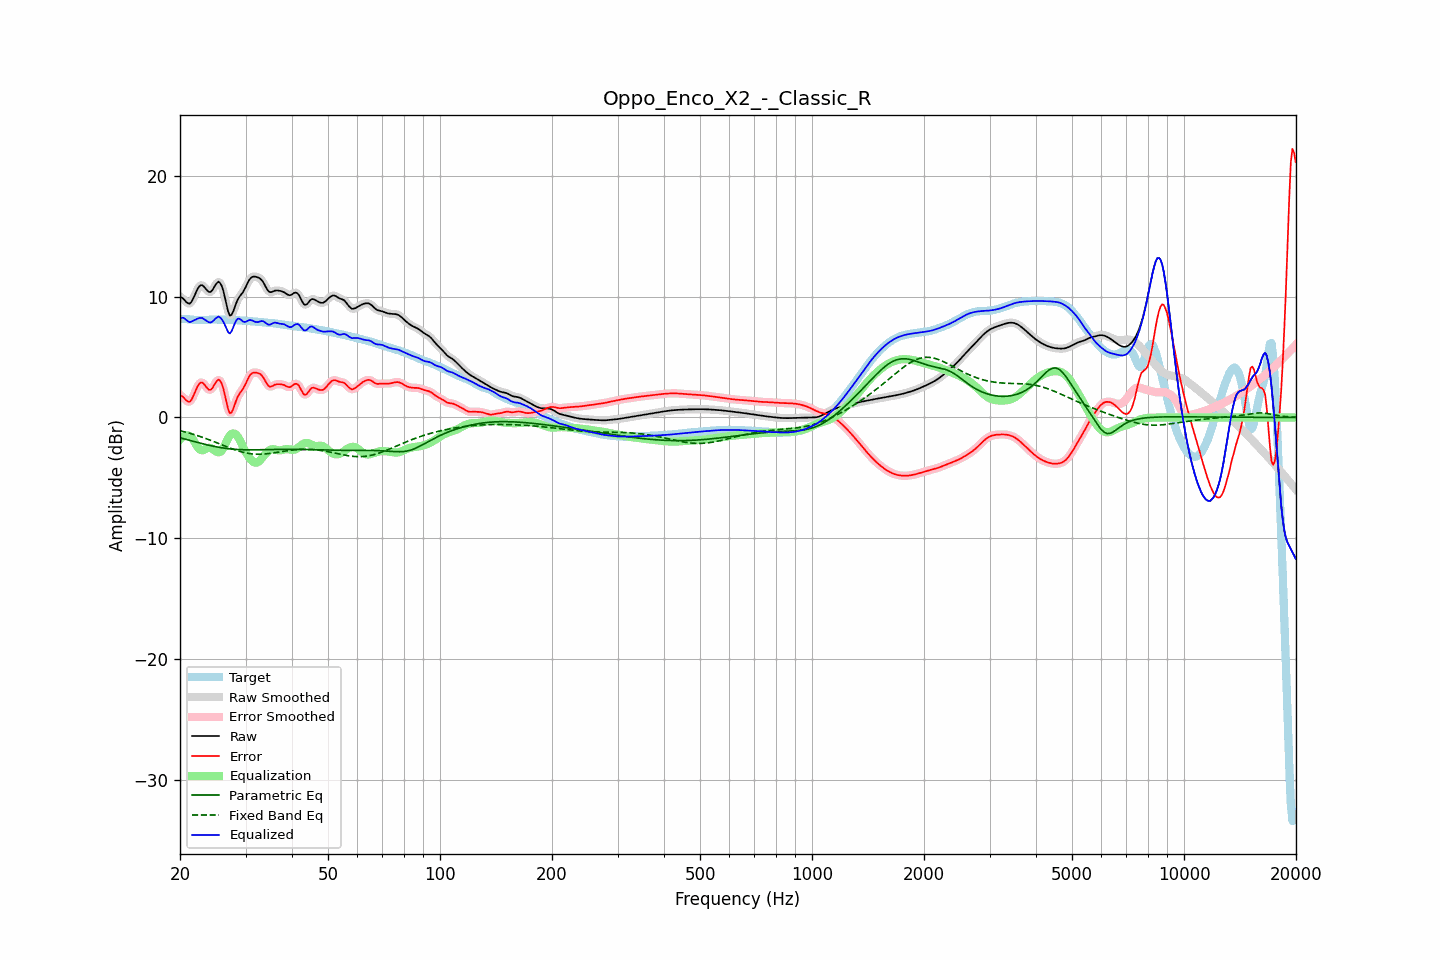

Data behind this chart, as committed beside it:
frequency, raw, error, smoothed, error_smoothed, equalization, parametric_eq, fixed_band_eq, equalized_raw, equalized_smoothed, target
20.00, 9.99, 1.85, 10.02, 1.88, -1.83, -1.68, -1.10, 8.16, 8.19, 8.14
20.20, 9.93, 1.79, 9.90, 1.76, -1.69, -1.72, -1.13, 8.24, 8.21, 8.14
20.40, 9.82, 1.69, 9.79, 1.65, -1.58, -1.75, -1.16, 8.24, 8.21, 8.14
20.61, 9.68, 1.55, 9.68, 1.54, -1.51, -1.79, -1.20, 8.17, 8.16, 8.14
20.81, 9.53, 1.40, 9.53, 1.40, -1.48, -1.82, -1.23, 8.05, 8.05, 8.13
21.02, 9.44, 1.31, 9.43, 1.31, -1.49, -1.86, -1.27, 7.95, 7.95, 8.12
21.23, 9.41, 1.29, 9.44, 1.32, -1.53, -1.89, -1.30, 7.87, 7.90, 8.11
21.44, 9.54, 1.44, 9.55, 1.45, -1.61, -1.93, -1.34, 7.92, 7.94, 8.10
21.66, 9.78, 1.70, 9.77, 1.69, -1.80, -1.97, -1.38, 7.98, 7.97, 8.08
21.87, 10.06, 1.99, 10.06, 1.99, -2.02, -2.00, -1.42, 8.03, 8.04, 8.07
22.09, 10.36, 2.30, 10.36, 2.31, -2.25, -2.04, -1.46, 8.11, 8.11, 8.06
22.31, 10.64, 2.59, 10.63, 2.58, -2.46, -2.07, -1.51, 8.18, 8.17, 8.05
22.54, 10.84, 2.79, 10.83, 2.79, -2.62, -2.10, -1.55, 8.22, 8.21, 8.04
22.76, 10.94, 2.90, 10.93, 2.89, -2.70, -2.14, -1.60, 8.24, 8.23, 8.04
22.99, 10.93, 2.88, 10.91, 2.86, -2.71, -2.17, -1.64, 8.21, 8.20, 8.05
23.22, 10.80, 2.75, 10.80, 2.75, -2.67, -2.21, -1.69, 8.13, 8.13, 8.05
23.45, 10.64, 2.57, 10.64, 2.58, -2.60, -2.24, -1.74, 8.04, 8.04, 8.06
23.69, 10.48, 2.41, 10.48, 2.41, -2.53, -2.27, -1.79, 7.95, 7.95, 8.07
23.92, 10.37, 2.29, 10.39, 2.30, -2.50, -2.30, -1.84, 7.87, 7.88, 8.08
24.16, 10.38, 2.28, 10.40, 2.30, -2.53, -2.33, -1.89, 7.85, 7.87, 8.09
24.40, 10.50, 2.40, 10.52, 2.42, -2.59, -2.36, -1.94, 7.91, 7.92, 8.10
24.65, 10.72, 2.62, 10.71, 2.61, -2.68, -2.39, -1.99, 8.03, 8.03, 8.10
24.89, 10.95, 2.85, 10.95, 2.85, -2.78, -2.41, -2.04, 8.17, 8.17, 8.10
25.14, 11.12, 3.02, 11.13, 3.03, -2.85, -2.44, -2.10, 8.27, 8.28, 8.09
25.39, 11.23, 3.14, 11.19, 3.10, -2.88, -2.46, -2.15, 8.35, 8.31, 8.09
25.65, 11.11, 3.02, 11.11, 3.03, -2.85, -2.49, -2.20, 8.26, 8.26, 8.08
25.91, 10.86, 2.78, 10.85, 2.77, -2.74, -2.51, -2.26, 8.12, 8.11, 8.08
26.16, 10.45, 2.37, 10.42, 2.34, -2.53, -2.53, -2.31, 7.92, 7.89, 8.08
26.43, 9.88, 1.80, 9.87, 1.79, -2.26, -2.55, -2.37, 7.62, 7.61, 8.08
26.69, 9.28, 1.20, 9.27, 1.19, -1.96, -2.56, -2.42, 7.32, 7.31, 8.08
26.96, 8.74, 0.66, 8.77, 0.69, -1.69, -2.58, -2.47, 7.05, 7.08, 8.08
27.23, 8.43, 0.35, 8.49, 0.42, -1.49, -2.60, -2.52, 6.94, 7.01, 8.08
27.50, 8.48, 0.41, 8.49, 0.42, -1.36, -2.61, -2.57, 7.12, 7.13, 8.07
27.77, 8.73, 0.66, 8.72, 0.66, -1.32, -2.62, -2.62, 7.41, 7.41, 8.06
28.05, 9.09, 1.04, 9.08, 1.03, -1.34, -2.63, -2.67, 7.75, 7.74, 8.05
28.33, 9.46, 1.42, 9.44, 1.40, -1.44, -2.64, -2.72, 8.02, 8.00, 8.04
28.62, 9.77, 1.74, 9.75, 1.72, -1.60, -2.65, -2.76, 8.17, 8.15, 8.03
28.90, 9.98, 1.96, 9.98, 1.96, -1.82, -2.66, -2.80, 8.17, 8.16, 8.02
29.19, 10.16, 2.15, 10.16, 2.15, -2.09, -2.66, -2.84, 8.08, 8.08, 8.01
29.48, 10.32, 2.32, 10.35, 2.34, -2.38, -2.67, -2.87, 7.95, 7.97, 8.00
29.78, 10.56, 2.56, 10.56, 2.57, -2.66, -2.67, -2.91, 7.90, 7.90, 7.99
30.08, 10.81, 2.82, 10.82, 2.84, -2.90, -2.67, -2.93, 7.91, 7.93, 7.99
30.38, 11.10, 3.12, 11.10, 3.12, -3.11, -2.68, -2.96, 7.99, 7.98, 7.98
30.68, 11.36, 3.39, 11.34, 3.37, -3.31, -2.68, -2.98, 8.05, 8.03, 7.97
30.99, 11.53, 3.57, 11.52, 3.56, -3.48, -2.68, -3.00, 8.05, 8.05, 7.96
31.30, 11.62, 3.67, 11.62, 3.67, -3.61, -2.68, -3.01, 8.01, 8.01, 7.95
31.61, 11.65, 3.71, 11.65, 3.71, -3.70, -2.68, -3.03, 7.95, 7.95, 7.94
31.93, 11.64, 3.71, 11.64, 3.72, -3.74, -2.67, -3.03, 7.90, 7.90, 7.93
32.24, 11.60, 3.68, 11.61, 3.69, -3.72, -2.67, -3.04, 7.88, 7.89, 7.91
32.57, 11.55, 3.65, 11.55, 3.65, -3.64, -2.67, -3.04, 7.91, 7.91, 7.90
32.89, 11.47, 3.58, 11.46, 3.58, -3.51, -2.67, -3.04, 7.96, 7.95, 7.89
33.22, 11.32, 3.45, 11.32, 3.45, -3.36, -2.67, -3.03, 7.97, 7.96, 7.87
33.55, 11.14, 3.28, 11.12, 3.26, -3.19, -2.66, -3.02, 7.95, 7.93, 7.86
33.89, 10.88, 3.03, 10.88, 3.03, -3.03, -2.66, -3.01, 7.85, 7.85, 7.85
34.23, 10.64, 2.80, 10.64, 2.80, -2.89, -2.66, -3.00, 7.75, 7.75, 7.84
34.57, 10.44, 2.61, 10.46, 2.63, -2.77, -2.65, -2.99, 7.67, 7.69, 7.83
34.92, 10.36, 2.54, 10.37, 2.55, -2.68, -2.65, -2.97, 7.67, 7.69, 7.82
35.27, 10.37, 2.57, 10.37, 2.57, -2.64, -2.65, -2.95, 7.74, 7.74, 7.81
35.62, 10.42, 2.63, 10.42, 2.63, -2.62, -2.64, -2.93, 7.80, 7.80, 7.79
35.97, 10.49, 2.71, 10.47, 2.70, -2.64, -2.64, -2.91, 7.84, 7.83, 7.77
... 635 more rows
